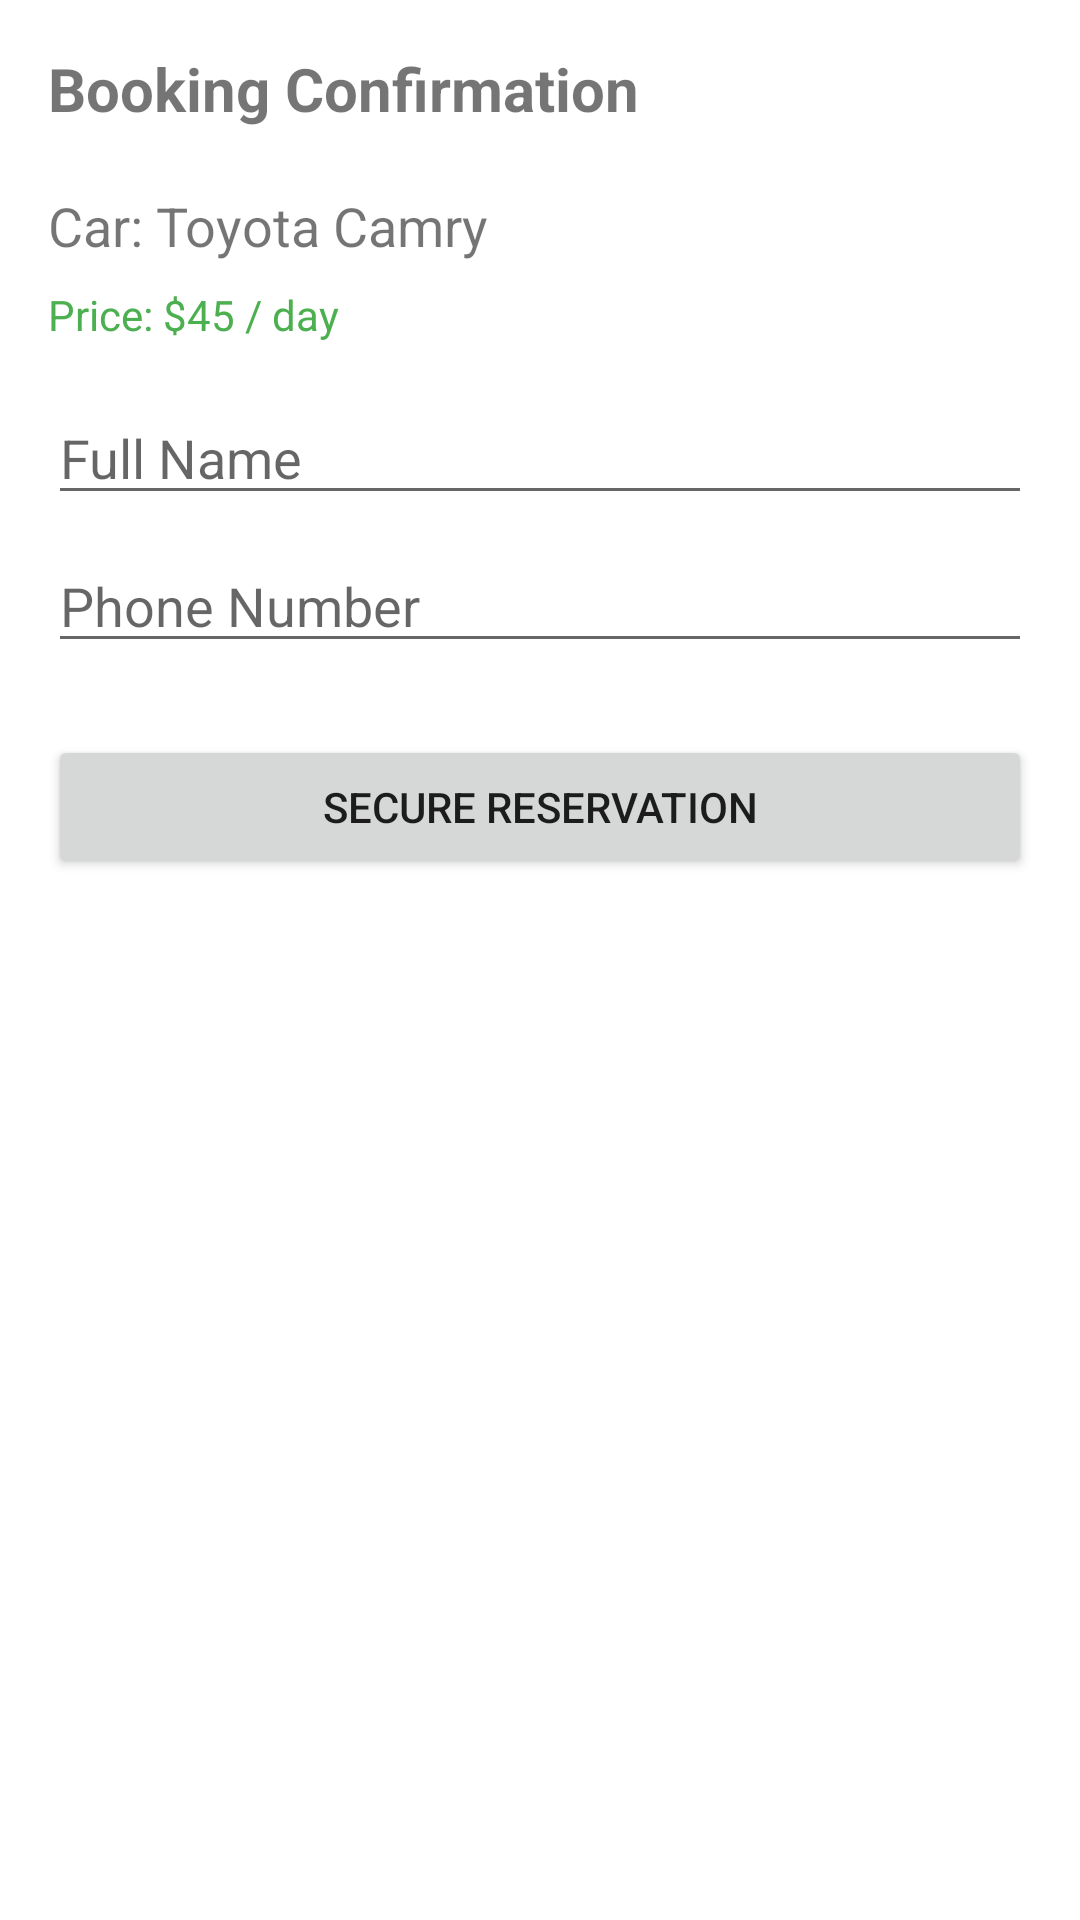

Here is an Android app screen rendered from its layout file. Give the layout XML and the strings, colors and styles it references.
<!-- AndroidManifest.xml: application theme Theme.Carrentalapp -->
<!-- res/layout/activity_booking.xml -->
<?xml version="1.0" encoding="utf-8"?>
<LinearLayout xmlns:android="http://schemas.android.com/apk/res/android"
    android:orientation="vertical"
    android:padding="16dp"
    android:layout_width="match_parent"
    android:layout_height="match_parent">

    <TextView
        android:text="Booking Confirmation"
        android:textSize="20sp"
        android:textStyle="bold"
        android:layout_marginBottom="20dp"
        android:layout_width="wrap_content"
        android:layout_height="wrap_content"/>

    <TextView
        android:text="Car: Toyota Camry"
        android:textSize="18sp"
        android:layout_marginBottom="8dp"
        android:layout_width="wrap_content"
        android:layout_height="wrap_content"/>

    <TextView
        android:text="Price: $45 / day"
        android:textColor="#4CAF50"
        android:layout_marginBottom="16dp"
        android:layout_width="wrap_content"
        android:layout_height="wrap_content"/>

    <EditText
        android:hint="Full Name"
        android:layout_width="match_parent"
        android:layout_height="wrap_content"
        android:layout_marginBottom="8dp"/>

    <EditText
        android:hint="Phone Number"
        android:inputType="phone"
        android:layout_width="match_parent"
        android:layout_height="wrap_content"
        android:layout_marginBottom="24dp"/>

    <Button
        android:text="Secure Reservation"
        android:layout_width="match_parent"
        android:layout_height="wrap_content"/>
</LinearLayout>
<!-- resources referenced by this layout -->
<resources>
  <style name="Theme.Carrentalapp" parent="Theme.MaterialComponents.DayNight.NoActionBar">
          
          <item name="colorPrimary">@color/purple_500</item>
          <item name="colorPrimaryVariant">@color/purple_700</item>
          <item name="colorOnPrimary">@color/white</item>
          
          <item name="colorSecondary">@color/teal_200</item>
          <item name="colorSecondaryVariant">@color/teal_700</item>
          <item name="colorOnSecondary">@color/black</item>
          
          <item name="android:statusBarColor">?attr/colorPrimaryVariant</item>
          
      </style>
  <color name="purple_500">#FF6200EE</color>
  <color name="purple_700">#FF3700B3</color>
  <color name="white">#FFFFFFFF</color>
  <color name="teal_200">#FF03DAC5</color>
  <color name="teal_700">#FF018786</color>
  <color name="black">#FF000000</color>
</resources>
